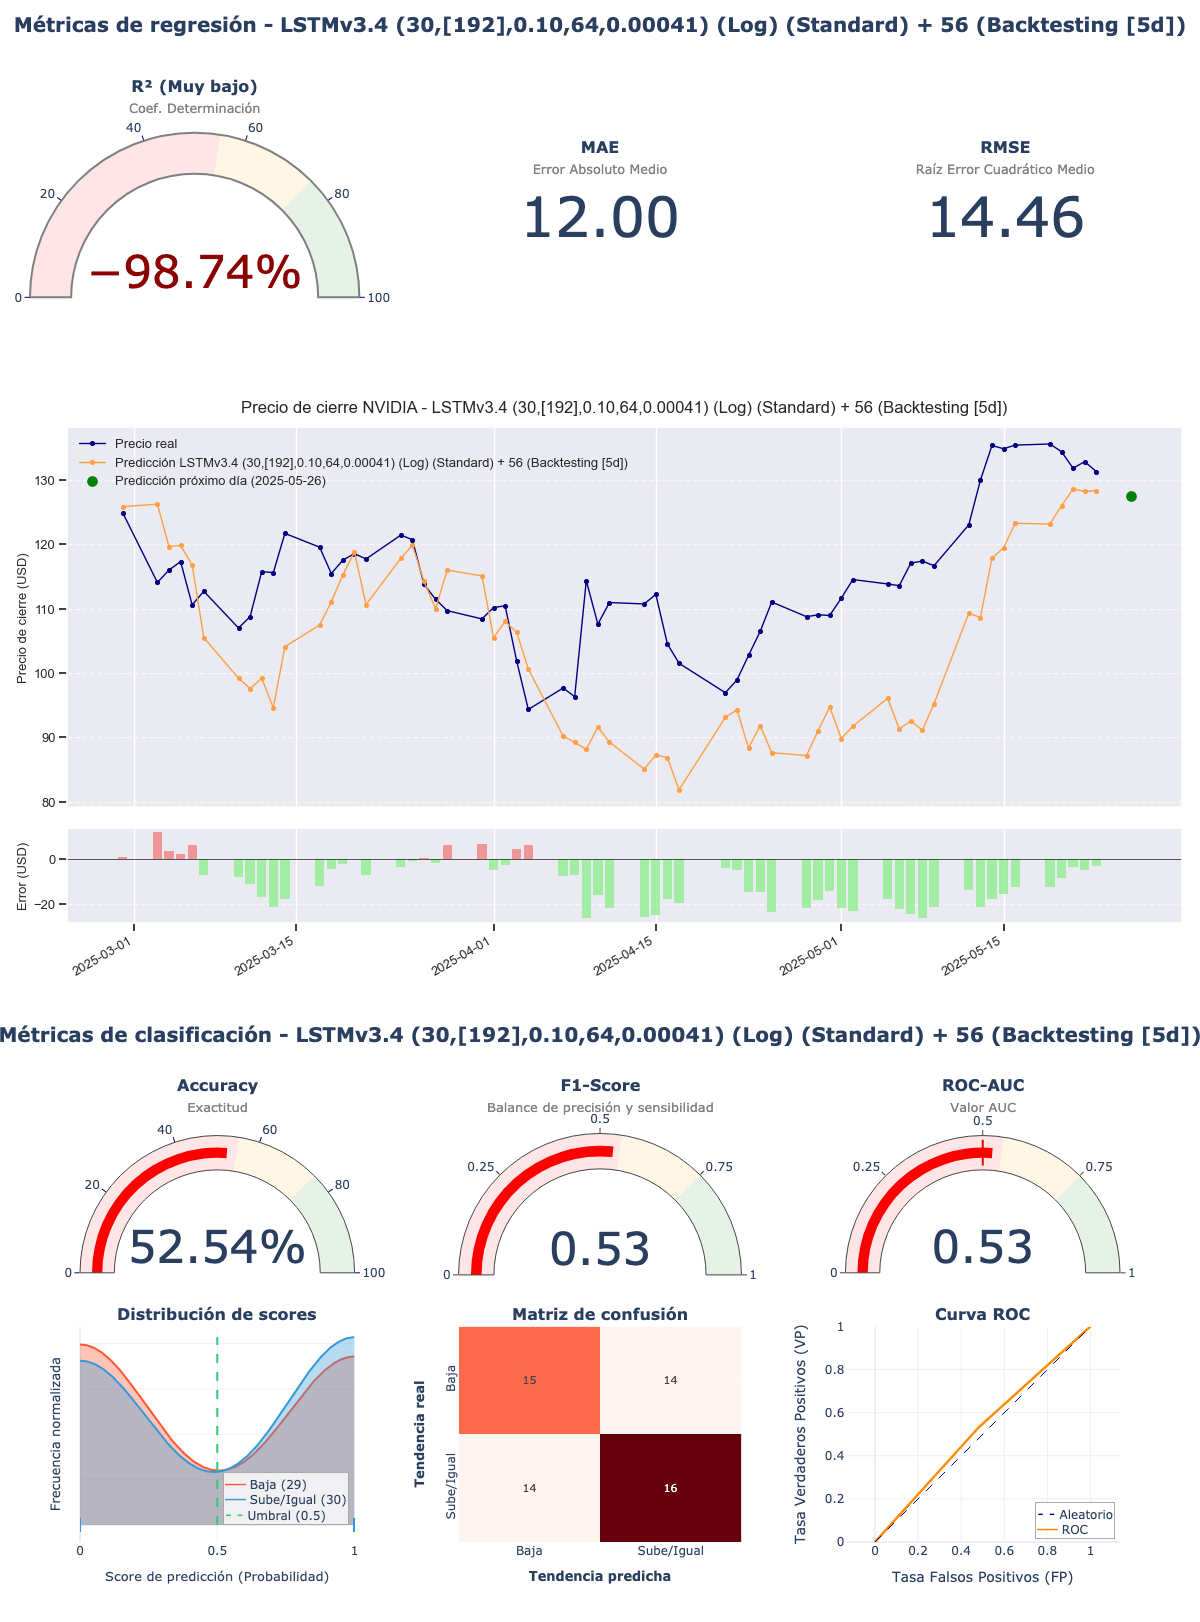

Values plotted in this chart, from the file beside it:
model_title; model_hash; r2; mae; rmse; accuracy; f1_score; roc_auc; irb_regr; irb_clas; irb_total
LSTMv3.4 (30,[192],0.10,64,0.00041) (Log…; 05e45b6b; -0,9874; 12,0024; 14,4589; 0,5254; 0,5333; 0,5253; -0,2091; 1,0053; 0,4588
